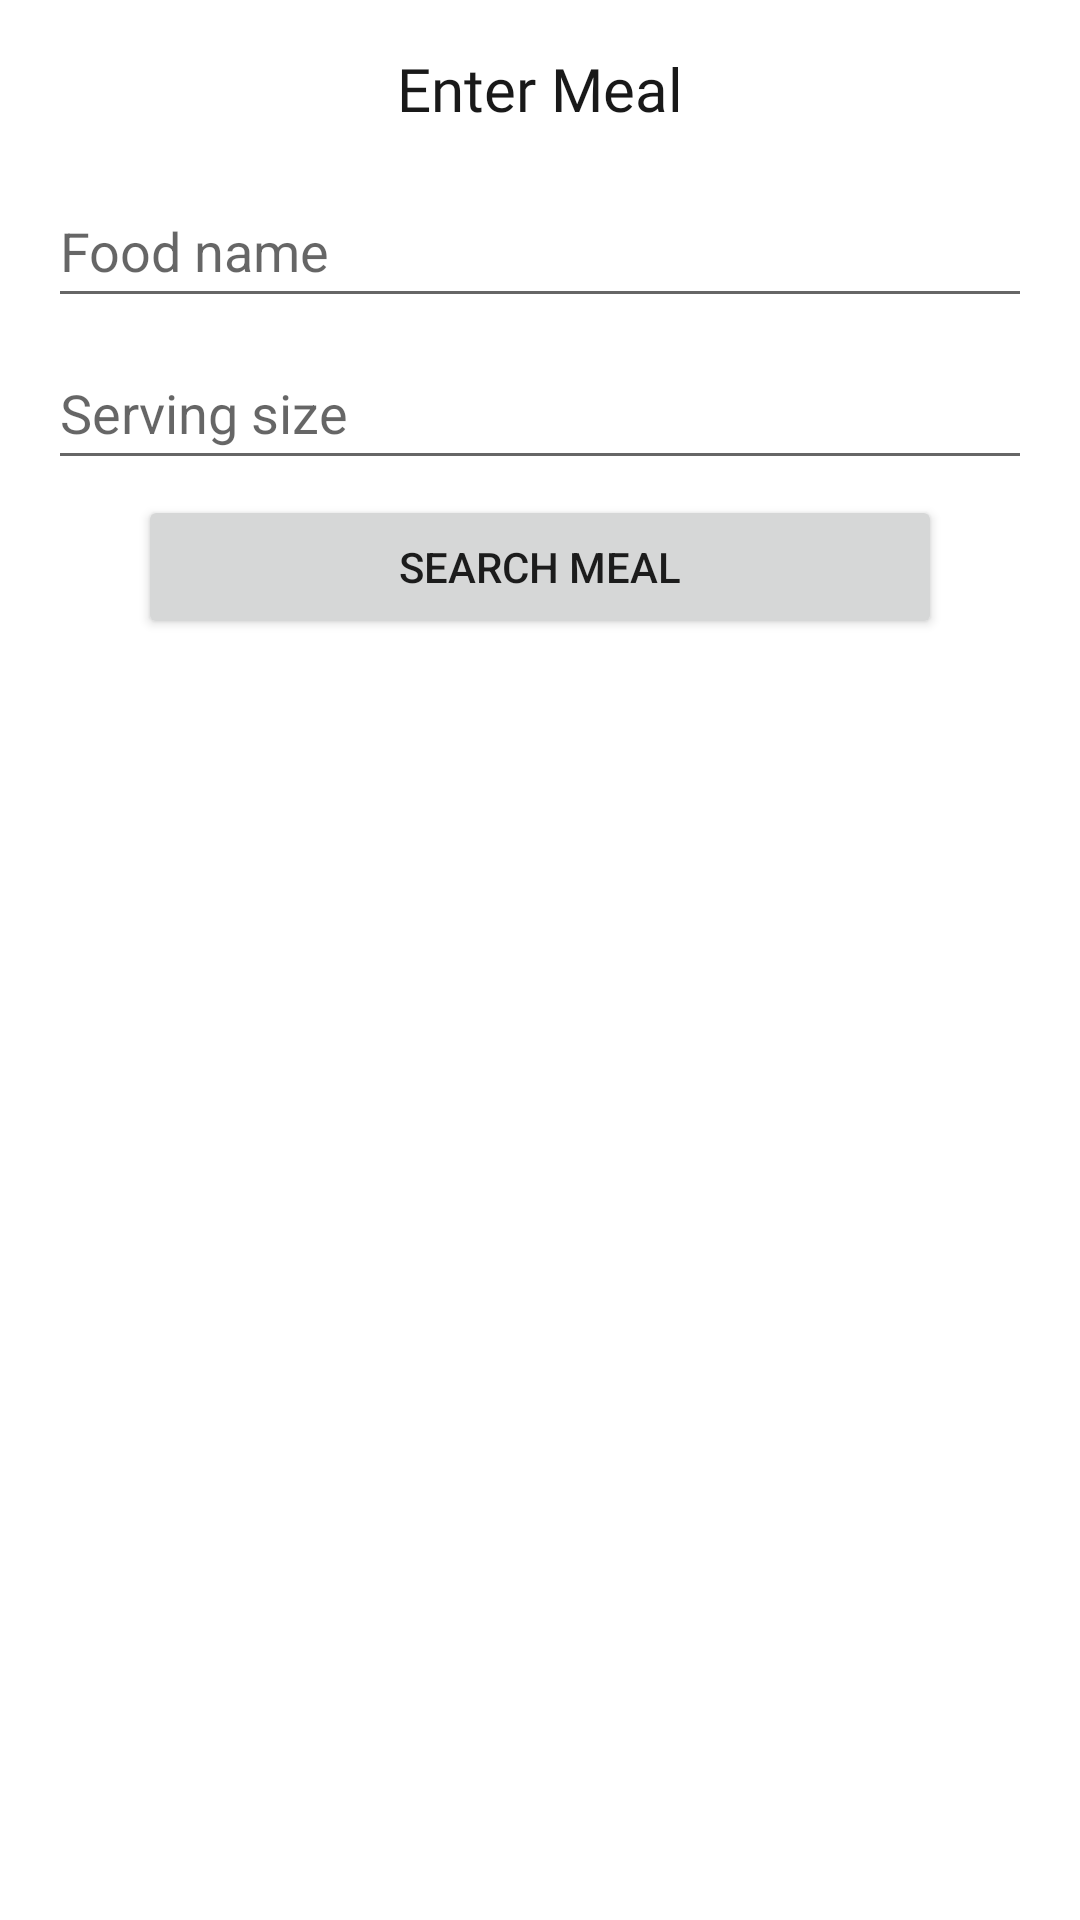

Write the Android layout XML for this screen, with the resource values it uses.
<!-- AndroidManifest.xml: application theme Theme.TrackMyDiet -->
<!-- res/layout/fragment_overlayfood.xml -->
<?xml version="1.0" encoding="utf-8"?>
<androidx.constraintlayout.widget.ConstraintLayout xmlns:android="http://schemas.android.com/apk/res/android"
    xmlns:app="http://schemas.android.com/apk/res-auto"
    xmlns:tools="http://schemas.android.com/tools"
    android:id="@+id/clFoodOverlay"
    android:layout_width="match_parent"
    android:layout_height="wrap_content"
    android:background="@drawable/bg_card_overlayfood"
    android:layout_gravity="center_vertical|center_horizontal"
    android:padding="6dp"
    tools:context=".ui.overlayfood.OverlayfoodFragment">

    <EditText
        android:id="@+id/etName"
        android:layout_width="0dp"
        android:layout_height="48dp"
        android:layout_marginStart="10dp"
        android:layout_marginTop="15dp"
        android:layout_marginEnd="10dp"
        android:autofillHints="name"
        android:ems="10"
        android:hint="Food name"
        android:inputType="textPersonName"
        android:minHeight="48dp"
        app:layout_constraintEnd_toStartOf="@+id/GLFoodOverlayV1"
        app:layout_constraintStart_toStartOf="@id/GLFoodOverlayV0"
        app:layout_constraintTop_toBottomOf="@+id/textView2" />

    <TextView
        android:id="@+id/textView2"
        android:layout_width="wrap_content"
        android:layout_height="wrap_content"
        android:layout_marginTop="10dp"
        android:fontFamily="@font/arialbd"
        android:textColor="@color/black_100"
        android:text="Enter Meal"
        android:textAppearance="@style/TextAppearance.AppCompat.Display1"
        android:textSize="20sp"
        app:layout_constraintLeft_toLeftOf="@id/GLFoodOverlayV0"
        app:layout_constraintRight_toRightOf="@id/GLFoodOverlayVEnd"
        app:layout_constraintTop_toTopOf="parent" />

    <View
        android:id="@+id/vLiine"
        android:layout_width="280dp"
        android:layout_height="1dp"
        android:layout_marginTop="4dp"
        app:layout_constraintEnd_toEndOf="parent"
        app:layout_constraintStart_toStartOf="parent"
        app:layout_constraintTop_toBottomOf="@id/textView2" />

    <androidx.constraintlayout.widget.ConstraintLayout
        android:id="@+id/clFoodResult"
        android:layout_width="0dp"
        android:layout_height="wrap_content"
        android:layout_marginTop="20dp"
        app:layout_constraintEnd_toEndOf="@id/GLFoodOverlayVEnd"
        app:layout_constraintStart_toStartOf="@id/GLFoodOverlayV0"
        app:layout_constraintTop_toBottomOf="@+id/btnPost">

        <androidx.recyclerview.widget.RecyclerView
            android:id="@+id/rvResults"
            android:layout_width="0dp"
            android:layout_height="wrap_content"
            android:background="@color/white"
            app:layout_constraintBottom_toBottomOf="@id/clFoodResultGL1"
            app:layout_constraintEnd_toEndOf="@id/clFoodResultGLv1"
            app:layout_constraintHorizontal_bias="0.0"
            app:layout_constraintStart_toStartOf="@id/clFoodResultGLv0"
            app:layout_constraintTop_toTopOf="@id/clFoodResultGL0"
            tools:listitem="@layout/item_food_result" />

        <androidx.constraintlayout.widget.Guideline
            android:id="@+id/clFoodResultGLv0"
            android:layout_width="wrap_content"
            android:layout_height="wrap_content"
            android:orientation="vertical"
            app:layout_constraintGuide_begin="20dp"
            app:layout_constraintGuide_percent="0.0" />

        <androidx.constraintlayout.widget.Guideline
            android:id="@+id/clFoodResultGLv1"
            android:layout_width="wrap_content"
            android:layout_height="wrap_content"
            android:orientation="vertical"
            app:layout_constraintGuide_begin="20dp"
            app:layout_constraintGuide_percent="1.0" />

        <androidx.constraintlayout.widget.Guideline
            android:id="@+id/clFoodResultGL0"
            android:layout_width="wrap_content"
            android:layout_height="wrap_content"
            android:orientation="horizontal"
            app:layout_constraintGuide_begin="20dp"
            app:layout_constraintGuide_percent="0.0" />

        <androidx.constraintlayout.widget.Guideline
            android:id="@+id/clFoodResultGL1"
            android:layout_width="wrap_content"
            android:layout_height="wrap_content"
            android:orientation="horizontal"
            app:layout_constraintGuide_begin="20dp"
            app:layout_constraintGuide_percent="1.0" />

    </androidx.constraintlayout.widget.ConstraintLayout>

    <androidx.constraintlayout.widget.Guideline
        android:id="@+id/GLFoodOverlayV0"
        android:layout_width="wrap_content"
        android:layout_height="wrap_content"
        android:orientation="vertical"
        app:layout_constraintGuide_begin="20dp"
        app:layout_constraintGuide_percent="0.0" />

    <androidx.constraintlayout.widget.Guideline
        android:id="@+id/GLFoodOverlayV1"
        android:layout_width="wrap_content"
        android:layout_height="wrap_content"
        android:orientation="vertical"
        app:layout_constraintGuide_begin="20dp"
        app:layout_constraintGuide_percent="1.0" />


    <androidx.constraintlayout.widget.Guideline
        android:id="@+id/GLFoodOverlayVEnd"
        android:layout_width="wrap_content"
        android:layout_height="wrap_content"
        android:orientation="vertical"
        app:layout_constraintGuide_begin="20dp"
        app:layout_constraintGuide_percent="1.0" />

    <EditText
        android:id="@+id/etServingSize"
        android:layout_width="0dp"
        android:layout_height="wrap_content"
        android:layout_marginStart="10dp"
        android:layout_marginTop="6dp"
        android:layout_marginEnd="10dp"
        android:ems="10"
        android:hint="Serving size"
        android:inputType="number"
        android:minHeight="48dp"
        app:layout_constraintEnd_toEndOf="parent"
        app:layout_constraintHorizontal_bias="0.0"
        app:layout_constraintStart_toStartOf="@+id/GLFoodOverlayV0"
        app:layout_constraintTop_toBottomOf="@+id/etName"
        android:importantForAutofill="no" />

    <Button
        android:id="@+id/btnPost"
        android:layout_width="0dp"
        android:layout_height="wrap_content"
        android:layout_marginStart="40dp"
        android:layout_marginTop="5dp"
        android:layout_marginEnd="40dp"
        android:text="SEARCH MEAL"
        app:layout_constraintEnd_toEndOf="parent"
        app:layout_constraintStart_toStartOf="parent"
        app:layout_constraintTop_toBottomOf="@+id/etServingSize" />
</androidx.constraintlayout.widget.ConstraintLayout>
<!-- res/layout/item_food_result.xml (included above) -->
<?xml version="1.0" encoding="utf-8"?>
<LinearLayout xmlns:android="http://schemas.android.com/apk/res/android"
    xmlns:tools="http://schemas.android.com/tools"
    android:id="@+id/clFoodResult"
    android:layout_width="match_parent"
    android:layout_height="100dp"
    android:orientation="vertical"
    tools:background="@color/white">

    <LinearLayout
        android:layout_width="match_parent"
        android:layout_height="wrap_content"
        android:orientation="horizontal"
        android:layout_marginTop="15dp">
        <LinearLayout
            android:layout_width="0dp"
            android:layout_height="wrap_content"
            android:layout_weight="1"
            android:orientation="vertical"
            android:layout_gravity="center_vertical"
            android:layout_marginStart="20dp">
            <TextView
                android:id="@+id/tvFoodName"
                android:layout_width="wrap_content"
                android:layout_height="wrap_content"
                android:text="Pizza"
                android:textColor="@color/black_100"
                android:textSize="20dp"
                android:textStyle="bold"
                android:maxLines="1"/>
            <LinearLayout
                android:layout_width="wrap_content"
                android:layout_height="wrap_content"
                android:orientation="horizontal">
                <TextView
                    android:id="@+id/tvCalorie"
                    android:layout_width="wrap_content"
                    android:layout_height="wrap_content"
                    android:text="120 calories"
                    android:textColor="@color/black_100"
                    android:textSize="14dp"
                    android:fontFamily="@font/arial"/>
            </LinearLayout>
        </LinearLayout>

        <de.hdodenhof.circleimageview.CircleImageView
            android:id="@+id/ivFoodImage"
            android:layout_width="70dp"
            android:layout_height="70dp"
            android:layout_marginEnd="20dp"
            tools:src="@tools:sample/avatars"
            android:layout_gravity="center_vertical|end"
            android:scaleType="centerCrop"/>

    </LinearLayout>
    <View
        android:layout_marginTop="14.6dp"
        android:layout_width="match_parent"
        android:layout_height="0.7dp"
        android:background="@color/orange_100"/>
</LinearLayout>
<!-- resources referenced by this layout -->
<resources>
  <color name="black_100">#191919</color>
  <color name="orange_100">#FF923E</color>
  <color name="white">#FFFFFFFF</color>
  <style name="Theme.TrackMyDiet" parent="Theme.MaterialComponents.DayNight.DarkActionBar">
          
          <item name="colorPrimary">@color/orange_100</item>
          <item name="colorPrimaryVariant">@color/orange_100</item>
          <item name="colorOnPrimary">@color/white</item>
          
          <item name="colorSecondary">@color/teal_200</item>
          <item name="colorSecondaryVariant">@color/teal_700</item>
          <item name="colorOnSecondary">@color/black</item>
          
          
      </style>
  <color name="teal_200">#FF03DAC5</color>
  <color name="teal_700">#FF018786</color>
  <color name="black">#FF000000</color>
</resources>
